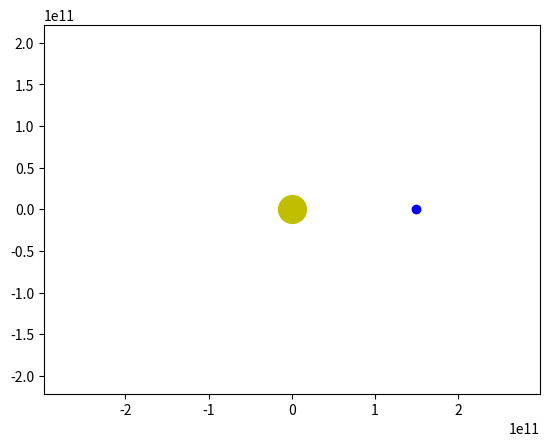

Python code for this plot: (Note: this script raises an exception after producing the figure.)
import numpy as np
from scipy.integrate import odeint
import matplotlib.pyplot as plt
from matplotlib.animation import FuncAnimation

#Определяем переменную величину
frames = 500
seconds_in_year = 365 * 24 * 60 * 60
years = 1
t = np.linspace(0, years*seconds_in_year, frames)

#Определяем функцию для системы диф. уравнений
def move_func(s, t):
    x, v_x, y, v_y = s
    
    dxdt = v_x
    dv_xdt = - G * M * x / (x**2 + y**2)**1.5
    dydt = v_y
    dv_ydt = - G * M * y / (x**2 + y**2)**1.5
    
    return dxdt, dv_xdt, dydt, dv_ydt

#Определяем начальные значения и параметры
G = 6.67 * 10**(-11)
M = 1.998 * 10**(30)

x0 = 149 * 10**9
v_x0 = 0
y0 = 0
v_y0 = 30000

s0 = (x0, v_x0, y0, v_y0)

sol = odeint(move_func, s0, t)

#Строим решение в виде графика и анимируем

fig, ax = plt.subplots()

ball, = plt.plot([], [], 'o', color='b')
ball_line, = plt.plot([], [], '-', color='b')


plt.plot([0], [0], 'o', color='y', ms=20)

def animate(i):
    ball.set_data([sol[i][0]], [sol[i][2]])
    ball_line.set_data([sol[:i][0]], [sol[:i][2]])

ani = FuncAnimation(fig, animate, frames=frames, interval=30)

plt.axis('equal')
edge = 2 * x0
ax.set_xlim(-edge, edge)
ax.set_ylim(-edge, edge)

ani.save('earth_sun.gif')
